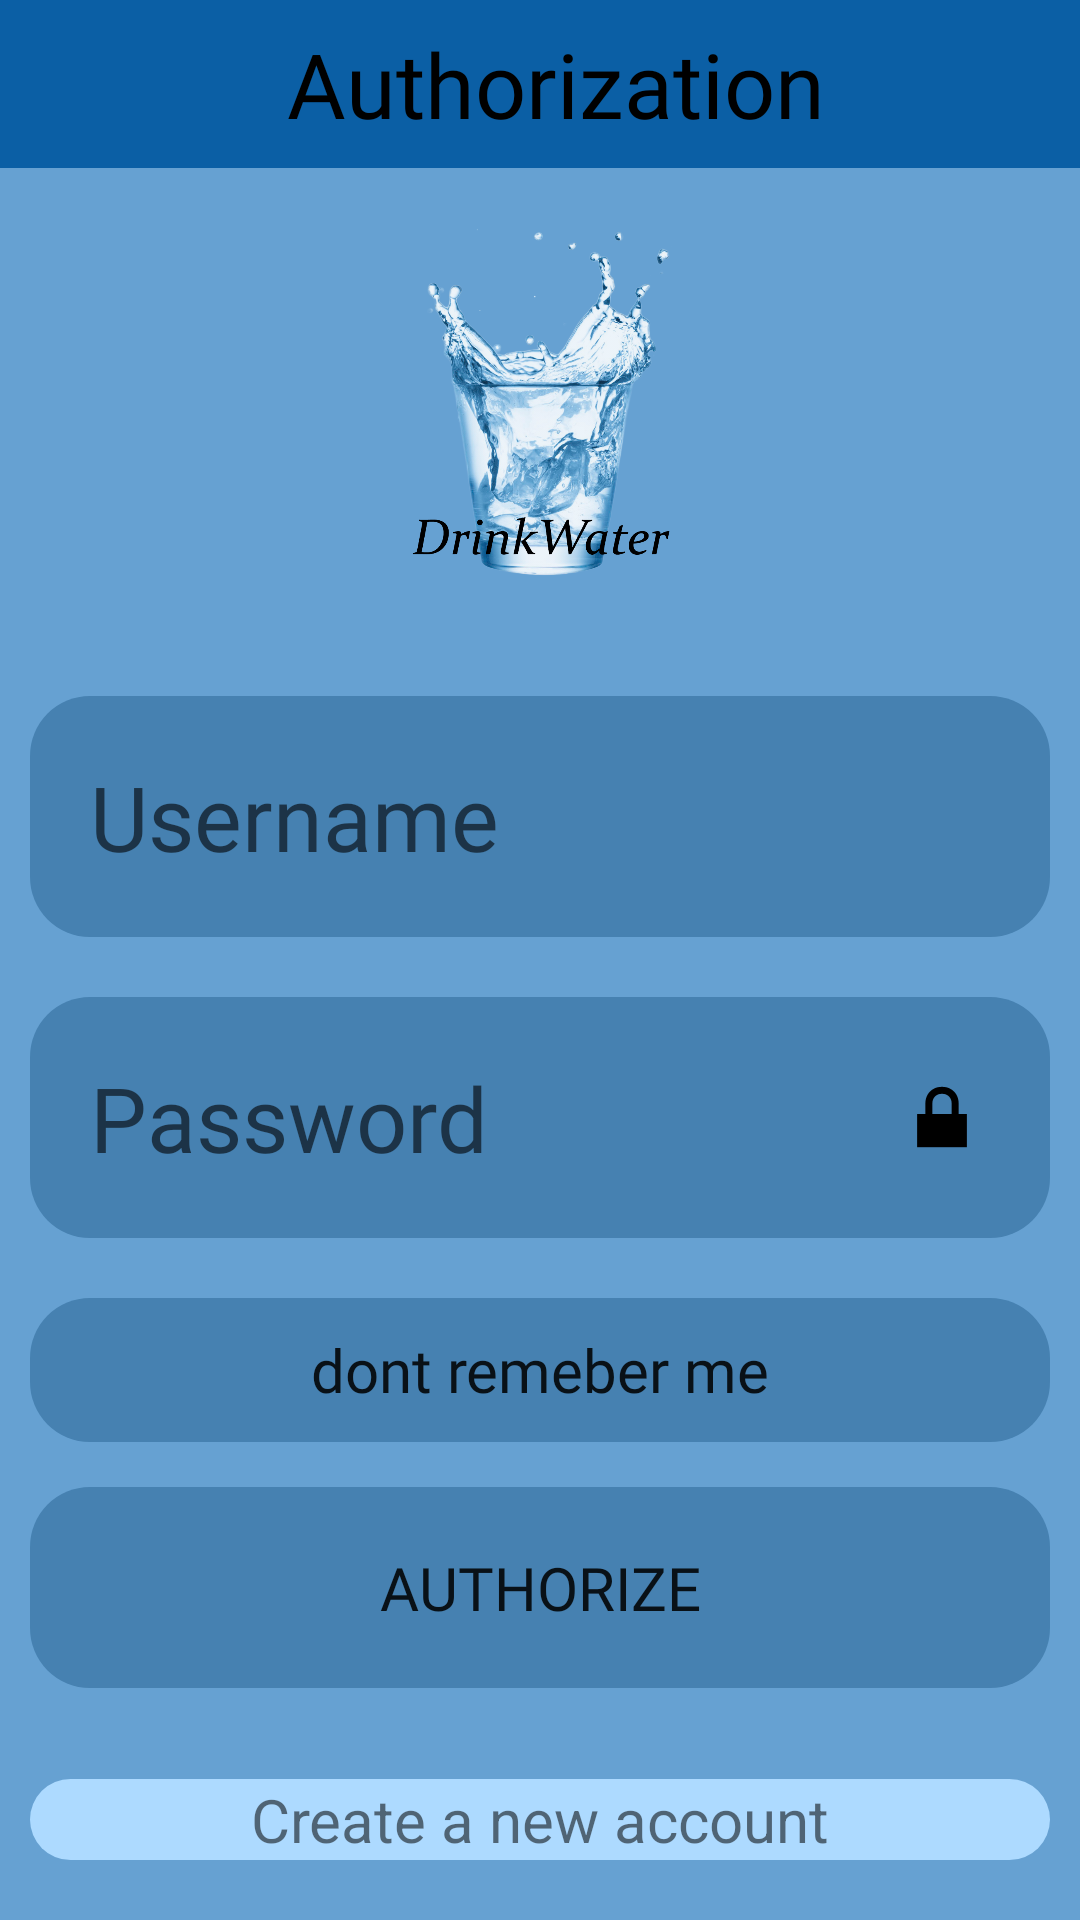

Reconstruct the res/layout file that produces this screen, plus the resources it refers to.
<!-- AndroidManifest.xml: application theme AppTheme -->
<!-- res/layout/activity_reg_auth.xml -->
<?xml version="1.0" encoding="utf-8"?>
<RelativeLayout xmlns:android="http://schemas.android.com/apk/res/android"
    xmlns:app="http://schemas.android.com/apk/res-auto"
    xmlns:tools="http://schemas.android.com/tools"
    android:layout_width="match_parent"
    android:layout_height="match_parent"

    tools:context=".Activities.LaunchActivities.RegAuthActivity">

    <TextView
        android:id="@+id/toolbar"
        android:layout_width="match_parent"
        android:layout_height="wrap_content"
        android:layout_alignParentTop="true"
        android:text="@string/authorization"
        android:gravity="center"
        android:paddingLeft="10dp"
        android:fontFamily="@font/regular"
        android:textColor="@color/textColorPrimary"
        android:textSize="30sp"
        android:background="@color/colorPrimaryDark"
        android:minHeight="?attr/actionBarSize"
        android:theme="?attr/actionBarTheme" />

    <ImageView
        android:id="@+id/logo"
        android:layout_width="245dp"
        android:layout_height="116dp"
        android:layout_below="@id/toolbar"
        android:layout_centerHorizontal="true"
        android:layout_marginTop="20dp"
        android:scaleType="fitCenter"
        android:src="@drawable/logo_transparent" />

    <EditText
        android:id="@+id/usernameEditText"
        android:layout_width="match_parent"
        android:layout_height="wrap_content"
        android:layout_gravity="center_horizontal"
        android:layout_below="@id/logo"
        android:layout_marginTop="40dp"
        android:inputType="textPersonName"
        android:drawableEnd="@drawable/profile_icon"
        android:drawableTint="@color/textColorPrimary"
        android:fontFamily="@font/handwritten"
        android:layout_marginLeft="10dp"
        android:layout_marginRight="10dp"
        android:background="@drawable/button_selector_rounded"
        android:hint="@string/username_enter"
        android:padding="20dp"
        android:textColor="@color/textColorPrimary"
        android:textSize="30sp" />

    <EditText
        android:id="@+id/passwordEditText"
        android:layout_width="match_parent"
        android:layout_height="wrap_content"
        android:layout_below="@id/usernameEditText"
        android:layout_marginLeft="10dp"
        android:layout_marginRight="10dp"
        android:layout_marginTop="20dp"
        android:drawableEnd="@android:drawable/ic_lock_lock"
        android:drawableTint="@color/textColorPrimary"
        android:fontFamily="@font/handwritten"
        android:background="@drawable/button_selector_rounded"
        android:inputType="textPassword"
        android:hint="@string/password_enter"
        android:padding="20dp"
        android:textColor="@color/textColorPrimary"
        android:textSize="30sp" />

    <ToggleButton
        android:id="@+id/toggleButton"
        style="@style/Widget.AppCompat.Button.Borderless"
        android:layout_width="match_parent"
        android:layout_height="wrap_content"
        android:textOn="@string/rememberme"
        android:textOff="@string/dont_remeber_me"
        android:textAllCaps="false"
        android:layout_below="@+id/passwordEditText"
        android:textSize="20sp"
        android:layout_marginLeft="10dp"
        android:layout_marginRight="10dp"
        android:layout_centerHorizontal="true"
        android:onClick="onClick"
        android:layout_marginTop="20dp"
        android:layout_gravity="center_vertical"
        android:background="@drawable/button_selector_rounded"
        android:fontFamily="@font/regular"
        android:padding="3dp"
        android:text="@string/authorize" />


    <Button
        android:id="@+id/nextButton"
        style="@style/Widget.AppCompat.Button.Borderless"
        android:layout_width="match_parent"
        android:layout_height="wrap_content"
        android:layout_below="@+id/toggleButton"
        android:textSize="20sp"
        android:layout_marginLeft="10dp"
        android:layout_marginRight="10dp"
        android:layout_centerHorizontal="true"
        android:onClick="onClick"
        android:layout_marginTop="15dp"
        android:layout_gravity="center_vertical"
        android:layout_marginBottom="22dp"
        android:background="@drawable/button_selector_rounded"
        android:fontFamily="@font/regular"
        android:padding="20dp"
        android:text="@string/authorize" />

    <TextView
        android:id="@+id/createNewAccount"
        android:layout_width="match_parent"
        android:layout_height="wrap_content"
        android:layout_alignParentBottom="true"
        android:layout_marginLeft="10dp"
        android:layout_marginRight="10dp"
        android:layout_marginBottom="20dp"
        android:background="@drawable/rounded_edges"
        android:backgroundTint="@color/colorPrimaryLight"
        android:gravity="center"
        android:onClick="onClick"
        android:text="@string/create_a_new_account"
        android:textSize="20dp" />




</RelativeLayout>
<!-- resources referenced by this layout -->
<resources>
  <color name="colorPrimaryDark">#0B5FA5</color>
  <color name="colorPrimaryLight">#ADDAFF</color>
  <color name="textColorPrimary">#000000</color>
  <!-- drawable button_selector_rounded (drawable) -->
  <?xml version="1.0" encoding="utf-8"?>
  <selector xmlns:android="http://schemas.android.com/apk/res/android">
   <item android:state_pressed="true" android:drawable="@drawable/rounded_edges_pressed"/>
   <item android:state_pressed="false" android:drawable="@drawable/rounded_edges" />
   <item android:state_checked="true" android:drawable="@drawable/rounded_edges" />
   <item android:state_checked="false" android:drawable="@drawable/rounded_edges_pressed" />
  
  </selector>
  <!-- drawable logo_transparent: png bitmap (drawable, 615915 bytes) -->
  <!-- drawable rounded_edges (drawable) -->
  <?xml version="1.0" encoding="utf-8"?>
  <shape xmlns:android="http://schemas.android.com/apk/res/android">
   <solid android:color="@color/colorPrimaryShaded"/>
      <corners android:radius="20dp"/>
  </shape>
  <string name="authorization">Authorization</string>
  <string name="authorize">Authorize</string>
  <string name="create_a_new_account">Create a new account</string>
  <string name="dont_remeber_me">dont remeber me</string>
  <string name="password_enter">Password</string>
  <string name="rememberme">RememberMe</string>
  <string name="username_enter">Username</string>
  <style name="AppTheme" parent="Theme.AppCompat.Light.NoActionBar">
          
          <item name="colorPrimary">@color/colorPrimary</item>
          <item name="colorPrimaryDark">@color/colorPrimaryDark</item>
          <item name="colorAccent">@color/colorAccent</item>
          <item name="android:windowBackground">@color/colorPrimary</item>
      </style>
  <!-- drawable rounded_edges_pressed (drawable) -->
  <?xml version="1.0" encoding="utf-8"?>
  <shape xmlns:android="http://schemas.android.com/apk/res/android">
   <solid android:color="@color/colorPrimaryLight"/>
      <corners android:radius="20dp"/>
  </shape>
  <color name="colorPrimaryShaded">#4681B1</color>
  <color name="colorPrimary">#66A1D2</color>
  <color name="colorAccent">#DCF900</color>
</resources>
